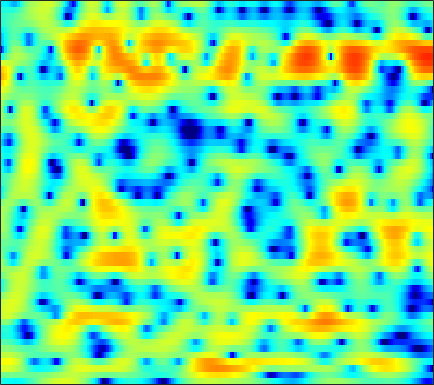

The table this chart was drawn from, first rows:
-4.1309, -4.2762, -4.5159, -4.7518, -4.9253, -5.1054, -5.2049, -5.2025, -5.096, -4.8297, -4.4589, -4.107, -3.5504, -2.9285, -2.4275, -1.7308, -1.0535, -0.55058, 0.090904, 0.66621, 1.2094, 1.5762, 2.0165, 2.4188
-0.7489, -0.638, -0.5423, -0.4909, -0.4781, -0.4914, -0.5319, -0.5742, -0.6351, -0.7056, -0.7769, -0.821, -0.8707, -0.8971, -0.9041, -0.8838, -0.8208, -0.7495, -0.6233, -0.4594, -0.2554, -0.0832, 0.1702, 0.4427
3.183, 3.319, 3.396, 3.359, 3.251, 3.002, 2.628, 2.265, 1.662, 0.9317, 0.07576, -0.6441, -1.669, -2.721, -3.457, -4.264, -4.778, -4.934, -4.904, -4.731, -4.49, -4.309, -4.065, -3.786
4.287, 4.585, 4.811, 4.848, 4.756, 4.462, 3.973, 3.462, 2.572, 1.424, -0.04797, -1.403, -3.621, -6.381, -8.704, -11.12, -10.73, -9.278, -7.499, -6.365, -5.932, -6.049, -6.87, -8.638
2.094, 2.28, 2.424, 2.452, 2.396, 2.222, 1.937, 1.646, 1.192, 0.6706, 0.1079, -0.3257, -0.8784, -1.359, -1.647, -1.912, -2.043, -2.064, -2.025, -1.95, -1.886, -1.875, -1.873, -1.9
0.2847, 0.319, 0.3027, 0.2017, 0.07407, -0.1539, -0.4443, -0.6923, -1.029, -1.37, -1.662, -1.838, -1.981, -2.006, -1.942, -1.748, -1.459, -1.198, -0.8157, -0.4162, -0.02378, 0.2508, 0.6147, 0.9067
-1.934, -1.812, -1.774, -1.895, -2.103, -2.542, -3.169, -3.753, -4.681, -5.764, -6.835, -7.517, -7.966, -7.622, -6.888, -5.55, -4.107, -3.03, -1.722, -0.5541, 0.4742, 1.143, 1.92, 2.563
-4.802, -4.233, -3.848, -3.841, -4.078, -4.697, -5.66, -6.603, -8.24, -10.35, -13.13, -15.94, -20.47, -18.96, -14.88, -10.51, -7.29, -5.342, -3.183, -1.408, 0.06685, 1.013, 2.09, 2.967
-3.899, -3.519, -3.356, -3.581, -4.011, -4.959, -6.344, -7.67, -9.759, -12.01, -13.85, -14.28, -13.47, -11.71, -10.11, -7.944, -5.868, -4.443, -2.741, -1.268, -0.009365, 0.7998, 1.753, 2.571
0.01961, 0.2677, 0.316, 0.02761, -0.4118, -1.332, -2.669, -3.981, -6.194, -8.915, -11.18, -11.39, -9.719, -7.434, -5.894, -4.162, -2.776, -1.937, -1.007, -0.3134, 0.2029, 0.4918, 0.789, 1.044
2.56, 2.897, 3.134, 3.136, 3.003, 2.656, 2.139, 1.673, 0.9978, 0.3524, -0.1751, -0.4975, -0.763, -0.8729, -0.9036, -0.9357, -1.014, -1.12, -1.37, -1.737, -2.334, -2.968, -4.165, -5.9
2.765, 3.09, 3.399, 3.573, 3.606, 3.533, 3.328, 3.1, 2.705, 2.199, 1.586, 1.073, 0.3105, -0.5621, -1.314, -2.427, -3.654, -4.592, -5.766, -6.712, -7.327, -7.653, -8.105, -8.716
2.25, 2.616, 3.034, 3.359, 3.526, 3.634, 3.605, 3.488, 3.192, 2.728, 2.086, 1.473, 0.4413, -0.8811, -2.116, -4.177, -6.941, -9.786, -15.73, -29.05, -17.58, -13.13, -9.772, -7.679
-0.1188, 0.5491, 1.373, 2.071, 2.498, 2.926, 3.176, 3.239, 3.159, 2.895, 2.445, 1.973, 1.154, 0.1453, -0.7473, -2.098, -3.597, -4.725, -6.037, -6.752, -6.699, -6.251, -5.378, -4.431
-4.418, -2.845, -1.102, 0.2499, 1.05, 1.865, 2.416, 2.679, 2.837, 2.792, 2.56, 2.271, 1.773, 1.143, 0.6063, -0.1522, -0.9044, -1.424, -2.004, -2.4, -2.59, -2.597, -2.481, -2.263
-5.022, -3.27, -1.413, 0.01308, 0.8523, 1.711, 2.317, 2.625, 2.857, 2.89, 2.737, 2.511, 2.055, 1.442, 0.895, 0.0804, -0.783, -1.412, -2.131, -2.639, -2.848, -2.813, -2.574, -2.224
-1.063, -0.3838, 0.4441, 1.162, 1.625, 2.141, 2.548, 2.772, 2.967, 3.024, 2.909, 2.694, 2.19, 1.416, 0.6392, -0.7286, -2.529, -4.198, -6.782, -8.974, -8.889, -7.492, -5.379, -3.668
1.008, 1.021, 0.9806, 0.9113, 0.8762, 0.9246, 1.132, 1.392, 1.8, 2.191, 2.459, 2.518, 2.365, 1.905, 1.304, 0.1061, -1.617, -3.322, -6.146, -8.729, -8.556, -6.856, -4.559, -2.86
0.8515, 0.1977, -1.014, -2.66, -4.132, -5.852, -5.862, -4.542, -2.304, -0.3776, 1.056, 1.826, 2.49, 2.776, 2.775, 2.531, 2.068, 1.625, 1.02, 0.521, 0.2178, 0.1107, 0.05316, -0.03152
-0.172, -0.9336, -2.383, -4.501, -6.616, -9.7, -9.854, -7.519, -4.27, -1.778, 0.04275, 1.075, 2.102, 2.774, 3.107, 3.352, 3.391, 3.323, 3.112, 2.78, 2.346, 1.95, 1.296, 0.4627
-0.9067, -1.116, -1.55, -2.066, -2.426, -2.72, -2.678, -2.386, -1.726, -0.8941, -0.01656, 0.6236, 1.387, 2.039, 2.429, 2.806, 3.021, 3.07, 2.976, 2.707, 2.253, 1.778, 0.9637, -0.07923
-0.9236, -0.8108, -0.8687, -1.073, -1.295, -1.599, -1.854, -1.933, -1.848, -1.51, -0.9252, -0.3752, 0.4223, 1.227, 1.767, 2.357, 2.779, 2.961, 3.022, 2.868, 2.48, 2.038, 1.238, 0.1993
0.2502, 0.284, 0.03751, -0.5519, -1.201, -2.351, -3.76, -4.91, -6.115, -6.162, -4.839, -3.435, -1.543, 0.08913, 1.111, 2.209, 3, 3.411, 3.715, 3.736, 3.477, 3.098, 2.333, 1.258
1.427, 1.212, 0.6279, -0.3394, -1.352, -3.189, -5.804, -8.609, -14.25, -16.5, -10.13, -6.715, -3.503, -1.212, 0.1288, 1.544, 2.592, 3.17, 3.677, 3.895, 3.834, 3.597, 3.023, 2.132
1.559, 1.222, 0.5639, -0.3202, -1.141, -2.408, -3.777, -4.752, -5.746, -6.078, -5.652, -4.918, -3.619, -2.227, -1.191, 0.0559, 1.098, 1.727, 2.358, 2.748, 2.901, 2.874, 2.64, 2.195
1.696, 1.361, 0.7723, -0.01403, -0.743, -1.906, -3.28, -4.417, -5.991, -7.341, -7.892, -7.472, -6.041, -4.217, -2.886, -1.365, -0.1394, 0.5832, 1.298, 1.776, 2.053, 2.153, 2.181, 2.104
1.678, 1.533, 1.22, 0.7038, 0.146, -0.8946, -2.408, -3.961, -6.934, -12, -22.54, -16.31, -8.931, -5.053, -3.137, -1.36, -0.1931, 0.3822, 0.8383, 1.037, 1.085, 1.079, 1.109, 1.239
-0.1935, 0.2909, 0.8169, 1.124, 1.17, 0.9678, 0.4809, -0.06512, -0.9258, -1.727, -2.122, -1.998, -1.375, -0.522, 0.03646, 0.5629, 0.7255, 0.5882, 0.06471, -0.8536, -2.059, -2.958, -3.665, -3.27
-5.435, -3.334, -1.308, 0.09085, 0.8249, 1.487, 1.881, 2.04, 2.13, 2.152, 2.159, 2.166, 2.169, 2.118, 1.98, 1.627, 0.9817, 0.2543, -1.165, -3.283, -6.54, -10.44, -20.65, -14.01
-5.77, -4.155, -2.325, -0.8907, -0.01996, 0.9126, 1.619, 2.033, 2.448, 2.719, 2.864, 2.89, 2.812, 2.565, 2.279, 1.71, 0.9267, 0.18, -1.019, -2.429, -3.914, -4.914, -5.792, -5.85
-3.428, -2.775, -1.88, -0.9907, -0.3394, 0.4856, 1.24, 1.745, 2.325, 2.77, 3.061, 3.167, 3.146, 2.935, 2.645, 2.083, 1.322, 0.6261, -0.4337, -1.591, -2.778, -3.623, -4.61, -5.361
-2.66, -2.538, -2.303, -1.86, -1.367, -0.5081, 0.4941, 1.258, 2.195, 2.977, 3.548, 3.818, 3.957, 3.846, 3.578, 2.996, 2.145, 1.346, 0.0596, -1.442, -3.145, -4.542, -6.499, -8.537
-3.589, -4.609, -6.203, -7.242, -6.742, -4.524, -1.936, -0.2224, 1.643, 3.054, 4.053, 4.559, 4.92, 4.927, 4.706, 4.104, 3.136, 2.158, 0.5028, -1.603, -4.19, -6.429, -9.71, -13.04
-4.202, -5.888, -9.168, -13.15, -12.36, -7.419, -3.459, -1.234, 1.035, 2.707, 3.908, 4.534, 5.034, 5.152, 5.008, 4.479, 3.559, 2.58, 0.8403, -1.49, -4.584, -7.654, -13.57, -26.3
-3.586, -4.124, -4.686, -4.809, -4.488, -3.517, -2.124, -0.993, 0.4833, 1.789, 2.85, 3.455, 3.998, 4.237, 4.202, 3.877, 3.228, 2.532, 1.313, -0.2183, -2.022, -3.48, -5.334, -6.669
-4.602, -5.08, -5.594, -5.735, -5.483, -4.603, -3.299, -2.193, -0.7167, 0.626, 1.745, 2.418, 3.072, 3.45, 3.548, 3.453, 3.107, 2.704, 2.008, 1.167, 0.2494, -0.4366, -1.276, -1.929
-6.278, -7.702, -10.39, -13.66, -14.12, -10.48, -6.605, -4.301, -1.896, -0.05997, 1.325, 2.117, 2.882, 3.342, 3.515, 3.525, 3.317, 3.033, 2.52, 1.895, 1.204, 0.6732, -0.004005, -0.5966
-4.884, -6.037, -8.03, -9.927, -10.07, -7.852, -4.959, -3.036, -0.9375, 0.6891, 1.917, 2.606, 3.25, 3.604, 3.698, 3.607, 3.295, 2.932, 2.29, 1.504, 0.6119, -0.09149, -1.02, -1.864
-1.539, -1.809, -2.131, -2.231, -2.058, -1.494, -0.6275, 0.1274, 1.134, 2.04, 2.777, 3.189, 3.527, 3.616, 3.507, 3.149, 2.547, 1.949, 0.9682, -0.2235, -1.624, -2.831, -4.691, -6.811
0.4435, 0.2293, -0.03217, -0.1586, -0.09056, 0.2038, 0.7446, 1.245, 1.957, 2.613, 3.123, 3.368, 3.47, 3.295, 2.961, 2.267, 1.259, 0.3214, -1.125, -2.727, -4.402, -5.731, -7.777, -10.53
1.148, 0.3792, -0.7681, -1.821, -2.234, -1.913, -0.7905, 0.2328, 1.534, 2.578, 3.286, 3.583, 3.661, 3.356, 2.865, 1.81, 0.2663, -1.259, -3.829, -6.877, -9.492, -9.993, -8.966, -7.597
1.048, -0.4908, -3.61, -9.268, -20.21, -12.48, -5.092, -2.177, 0.3208, 1.909, 2.877, 3.281, 3.439, 3.176, 2.704, 1.669, 0.1214, -1.46, -4.304, -8.284, -12.65, -12.3, -8.319, -5.197
1.333, 0.3827, -1.094, -2.512, -3.187, -3.121, -2.176, -1.272, -0.1516, 0.717, 1.306, 1.562, 1.657, 1.486, 1.181, 0.581, -0.2451, -0.977, -2.016, -2.947, -3.5, -3.533, -3.078, -2.23
2.521, 2.027, 1.332, 0.6904, 0.2938, -0.05207, -0.2156, -0.2309, -0.1638, -0.05755, 0.03368, 0.06383, 0.03407, -0.08661, -0.2399, -0.5338, -0.9008, -1.192, -1.566, -1.86, -2.013, -2.013, -1.871, -1.553
4.302, 3.841, 3.137, 2.37, 1.786, 1.004, 0.2837, -0.1864, -0.682, -0.9938, -1.146, -1.181, -1.178, -1.191, -1.232, -1.37, -1.563, -1.732, -1.954, -2.134, -2.239, -2.264, -2.211, -2.084
6.546, 5.948, 4.992, 3.829, 2.819, 1.284, -0.3911, -1.655, -3.069, -3.747, -3.583, -3.155, -2.553, -2.15, -2.033, -2.081, -2.345, -2.636, -3.049, -3.386, -3.576, -3.617, -3.568, -3.522
8.301, 7.61, 6.487, 5.064, 3.722, 1.455, -1.699, -5.104, -13.05, -18.62, -8.857, -5.79, -3.623, -2.657, -2.502, -2.881, -3.884, -4.959, -6.615, -7.865, -7.94, -7.332, -6.445, -5.941
7.411, 6.833, 5.935, 4.874, 3.931, 2.414, 0.5875, -0.9081, -2.67, -3.496, -3.177, -2.639, -2.117, -2.037, -2.35, -3.437, -5.374, -7.6, -12.38, -22.41, -17.54, -12.44, -9.017, -7.347
3.586, 3.321, 3.101, 2.92, 2.753, 2.411, 1.952, 1.571, 1.07, 0.64, 0.3052, 0.08033, -0.2796, -0.8014, -1.328, -2.325, -3.647, -4.779, -6.319, -7.488, -7.843, -7.635, -6.963, -6.078
-4.606, -3.819, -2.018, -0.3971, 0.4987, 1.316, 1.757, 1.882, 1.824, 1.608, 1.254, 0.9393, 0.4757, -0.04786, -0.4825, -1.083, -1.795, -2.467, -3.438, -4.593, -5.887, -6.941, -8.135, -7.987
-15.19, -10.84, -5.981, -2.872, -1.323, 0.06893, 0.8168, 1.035, 0.957, 0.5238, -0.1577, -0.7363, -1.41, -1.786, -1.866, -1.804, -1.742, -1.833, -2.303, -3.282, -5.028, -7.096, -11.86, -15.8
-7.662, -6.474, -4.722, -3.118, -2.117, -1.201, -0.7861, -0.8136, -1.337, -2.532, -4.487, -6.59, -9.937, -10.9, -8.82, -5.877, -3.823, -2.775, -1.981, -1.673, -1.737, -1.888, -1.986, -1.548
-7.796, -6.205, -4.533, -3.279, -2.566, -1.958, -1.717, -1.814, -2.37, -3.481, -5.261, -7.088, -9.826, -10.42, -8.622, -5.811, -3.569, -2.331, -1.112, -0.2779, 0.31, 0.6463, 1.076, 1.531
-5.824, -4.855, -3.748, -2.851, -2.333, -1.823, -1.542, -1.483, -1.595, -1.878, -2.28, -2.561, -2.785, -2.666, -2.322, -1.621, -0.7841, -0.1811, 0.5367, 1.106, 1.538, 1.78, 2.013, 2.151
-3.873, -3.438, -2.872, -2.345, -1.993, -1.581, -1.263, -1.071, -0.8617, -0.6953, -0.5376, -0.4076, -0.1833, 0.0996, 0.3566, 0.7644, 1.177, 1.478, 1.824, 2.084, 2.223, 2.245, 2.131, 1.858
-3.341, -3.15, -2.861, -2.565, -2.337, -2.037, -1.705, -1.428, -1.025, -0.5982, -0.1429, 0.1962, 0.6489, 1.088, 1.4, 1.785, 2.116, 2.322, 2.522, 2.622, 2.593, 2.465, 2.128, 1.567
-4.164, -4.022, -3.88, -3.814, -3.786, -3.712, -3.468, -3.137, -2.499, -1.689, -0.8334, -0.2088, 0.5369, 1.184, 1.596, 2.04, 2.402, 2.616, 2.828, 2.938, 2.93, 2.82, 2.515, 1.968
-5.875, -5.447, -5.359, -5.807, -6.487, -7.633, -8.441, -8.112, -6.362, -4.184, -2.291, -1.144, 0.02732, 0.8449, 1.281, 1.697, 2.006, 2.218, 2.514, 2.813, 3.068, 3.197, 3.214, 3.006
